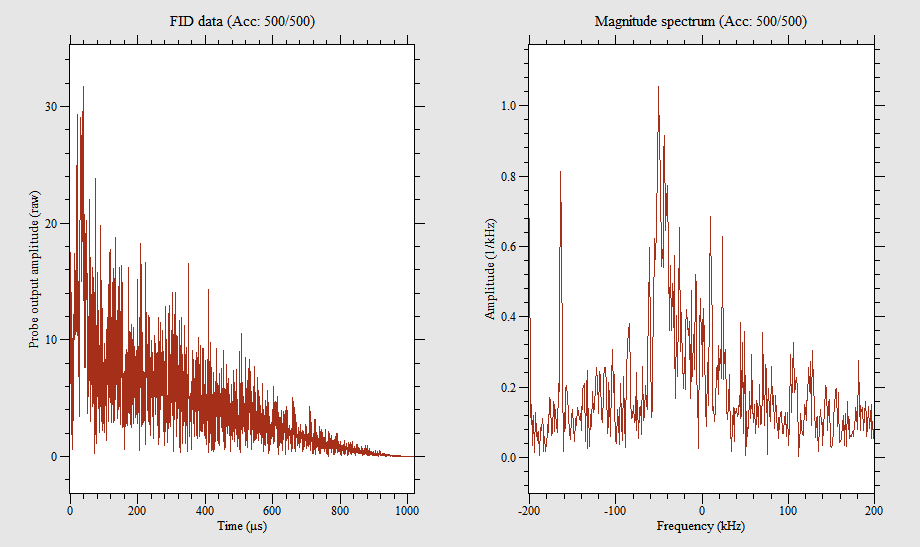

The file beside this chart, header and first rows:
-1003.92, 19.0708
-1003, 17.35
-1002, 11.39
-1001, 12.51
-1000, 4.751
-999, 5.868
-998, 8.84
-997.1, 5.621
-996.1, 21.18
-995.1, 24.03
-994.1, 13.26
-993.1, 6.624
-992.2, 15.31
-991.2, 16.83
-990.2, 12.56
-989.2, 9.678
-988.2, 17.69
-987.3, 30.59
-986.3, 9.56
-985.3, 15.16
-984.3, 5.42
-983.3, 10.38
-982.4, 18.3
-981.4, 13
-980.4, 25.1
-979.4, 8.296
-978.4, 25.44
-977.5, 28.12
-976.5, 13.63
-975.5, 2.263
-974.5, 6.012
-973.5, 15.96
-972.5, 7.002
-971.6, 4.207
-970.6, 1.25
-969.6, 13.1
-968.6, 24.62
-967.6, 19.59
-966.7, 22.17
-965.7, 5.575
-964.7, 18.86
-963.7, 10.15
-962.7, 19.14
-961.8, 4.164
-960.8, 12.03
-959.8, 16.22
-958.8, 9.464
-957.8, 10.08
-956.9, 14.82
-955.9, 11.36
-954.9, 7.032
-953.9, 9.983
-952.9, 17.21
-952, 5.338
-951, 18.31
-950, 4.113
-949, 2.895
-948, 9.999
-947.1, 9.717
-946.1, 18.63
-945.1, 30.33
... 1,987 more rows
